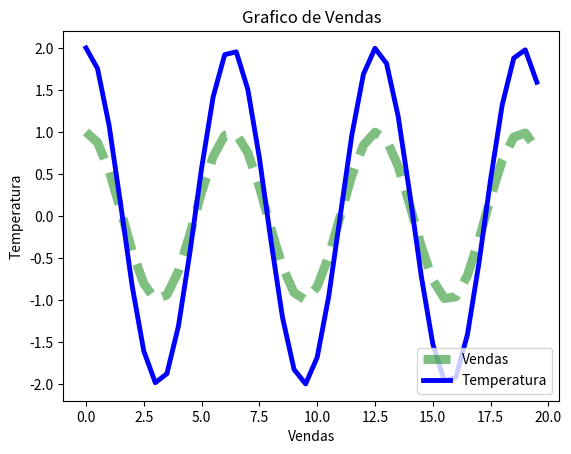

This figure's Python source:
import matplotlib.pyplot as plt
import numpy as np

x1 = np.arange(0, 20, 0.5)
y1 = np.cos(x1)

x2 = np.arange(0, 20, 0.5)
y2 = np.cos(x2) * 2

plt.xlabel('Vendas')
plt.ylabel('Temperatura')
plt.title('Grafico de Vendas')

plt.plot(x1, y1, c='g', lw='6.5', ls='dashed', label='Vendas', alpha=0.5)
plt.plot(x2, y2, c='b', lw='3.5', ls='solid', label='Temperatura')
#best
plt.legend(loc='lower right')
plt.show()